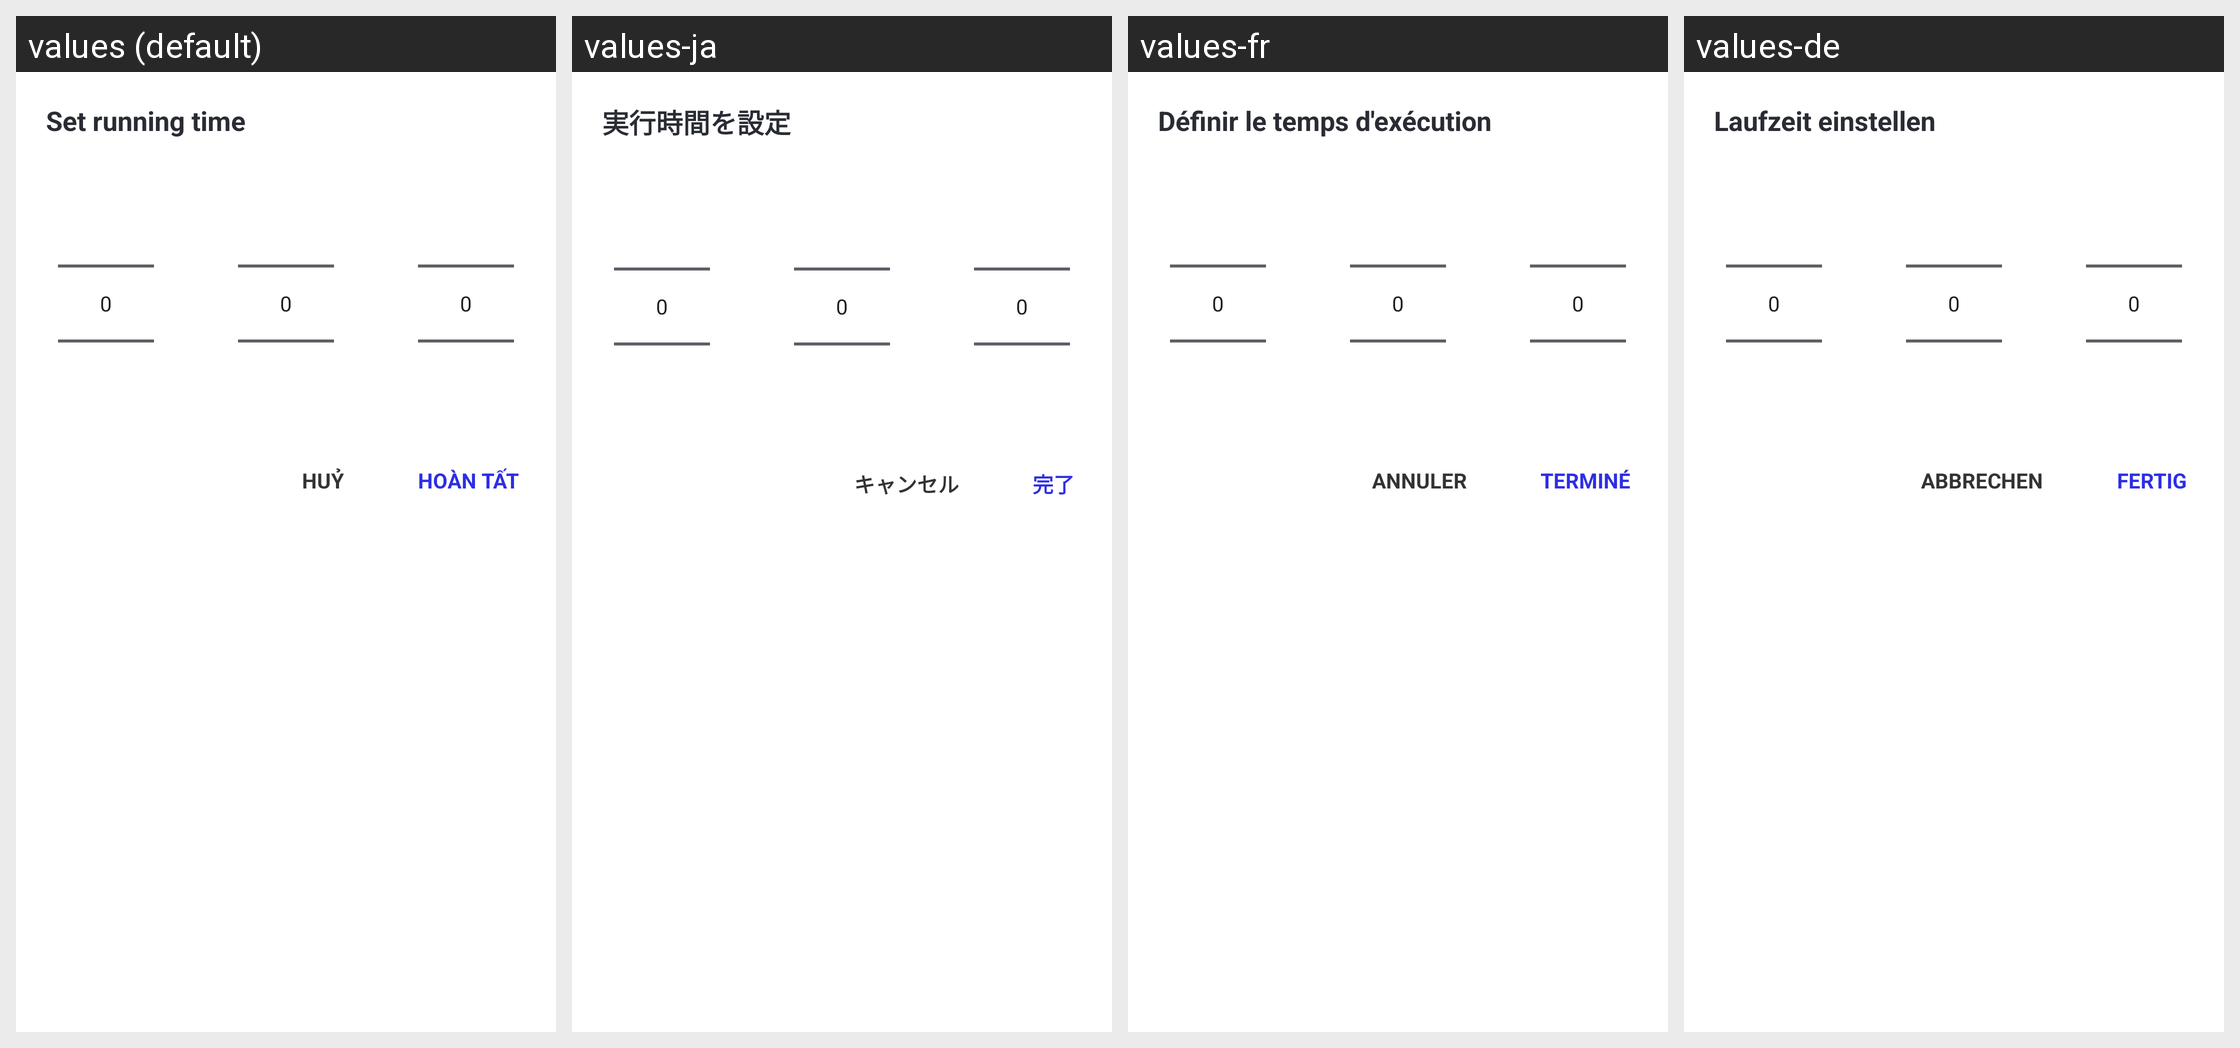

The Android screen above is rendered under several locales of the same app. Produce the string resources it draws, with the default and per-locale values.
Android screen res/layout/floating_select_time_layout.xml rendered under 4 locales, left to right: values (default), values-ja, values-fr, values-de. Device: Nexus 5 (rendered at 1080×1920; each locale shown at half size, 540×960, under a caption strip naming it); theme Theme.AutoClick.
Other locales in the repository, not shown: values-en, values-es, values-ko, values-zh-rCN.
Strings drawn on this screen, with the default value and each locale's value (text and hints the layout hard-codes, and strings that could not be matched under every locale, appear in the picture but are not listed):

text_set_time
  values: Set running time
  values-ja: 実行時間を設定
  values-fr: Définir le temps d'exécution
  values-de: Laufzeit einstellen

text_cancel
  values: Huỷ
  values-ja: キャンセル
  values-fr: Annuler
  values-de: Abbrechen

text_done
  values: Hoàn tất
  values-ja: 完了
  values-fr: Terminé
  values-de: Fertig
